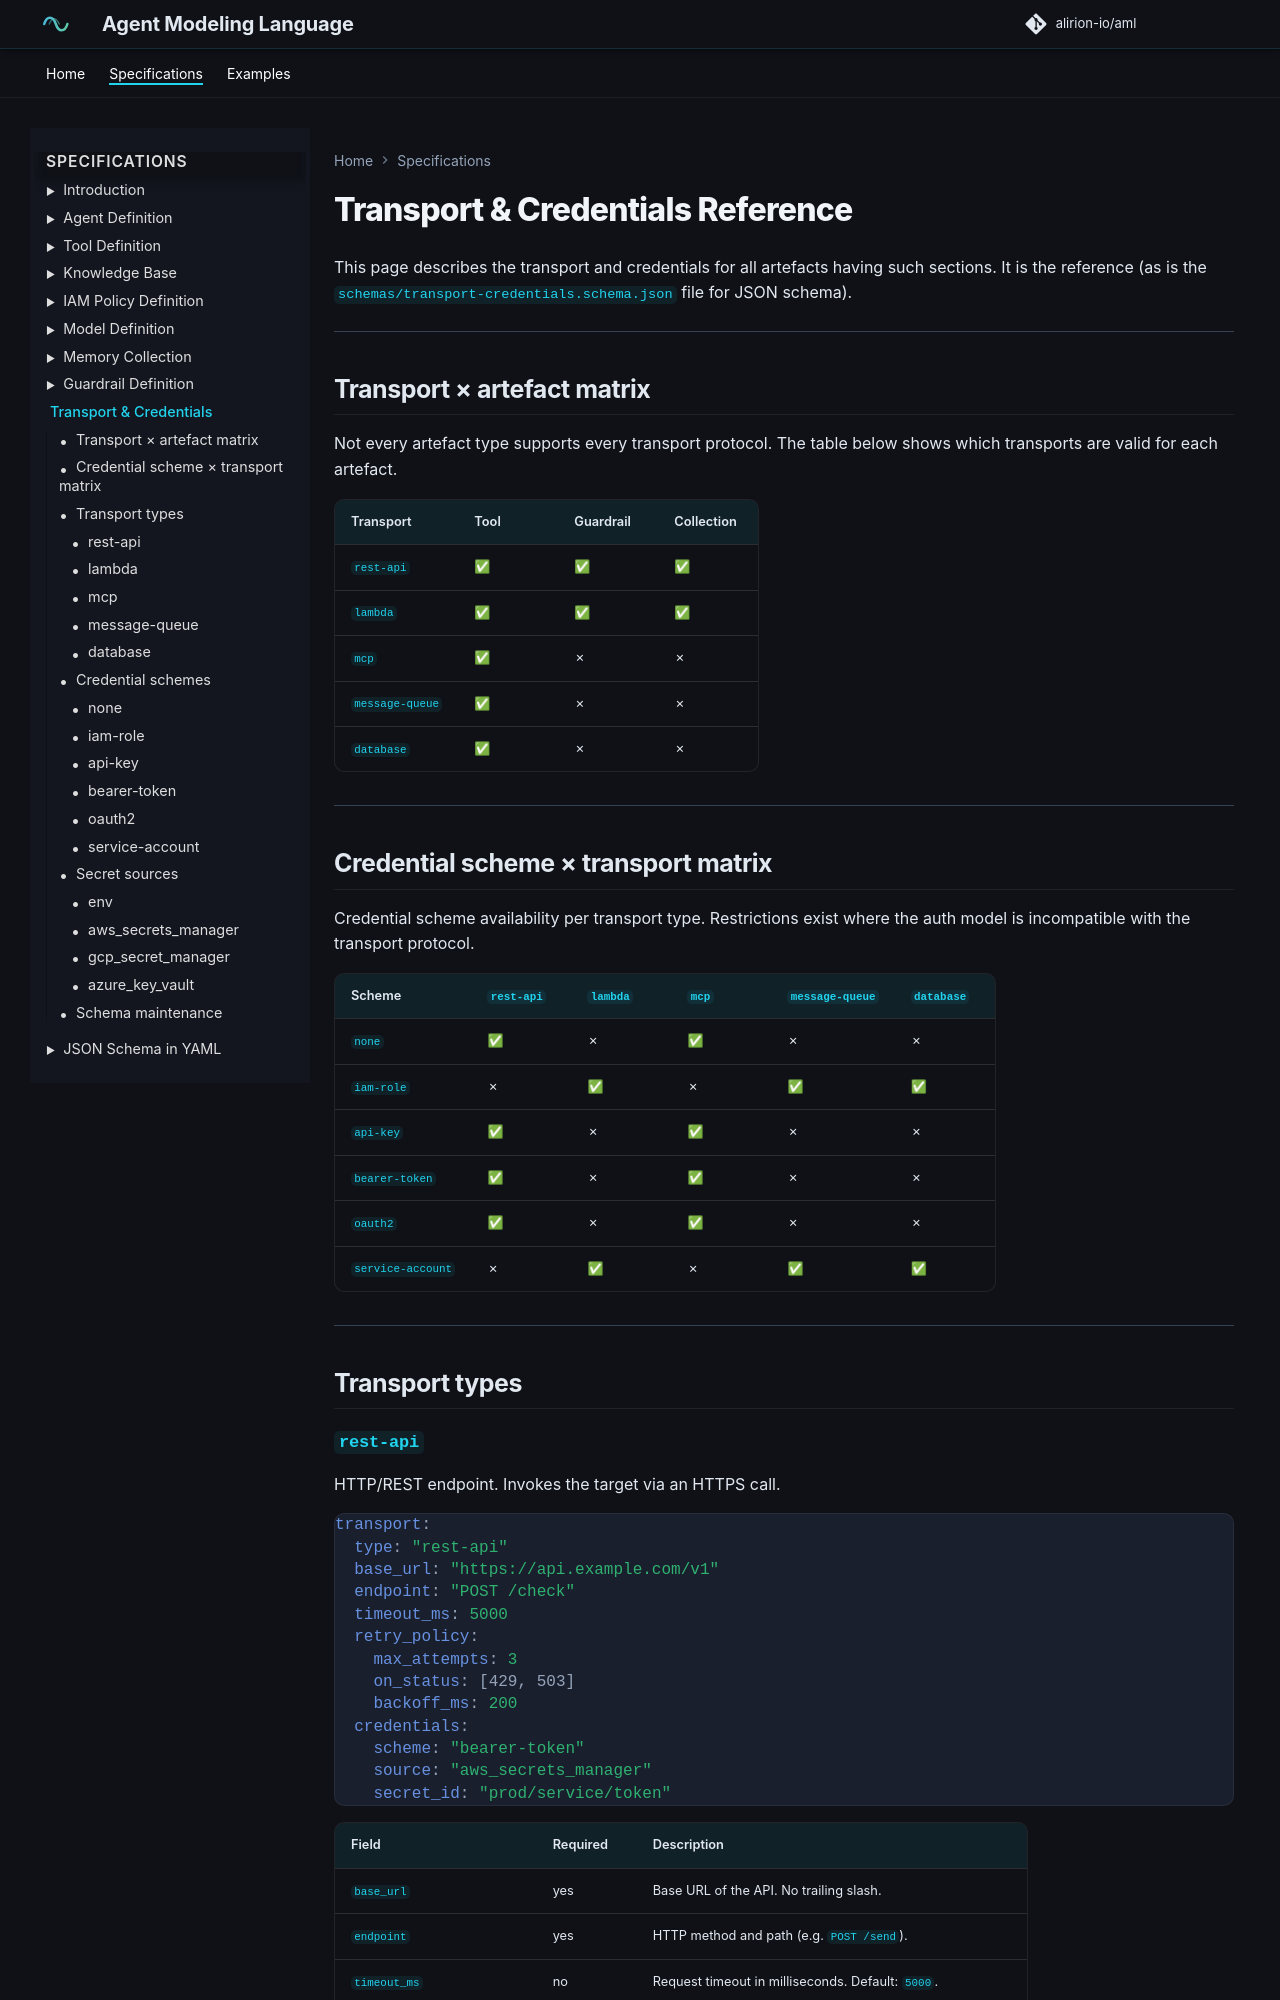

repository: alirion-io/aml · page: 09-transport-credentials/index.html · generator: mkdocs

# Transport & Credentials Reference

This page describes the transport and credentials for all artefacts having such sections. It is the reference (as is the [`schemas/transport-credentials.schema.json`](../schemas/transport-credentials.schema.json) file for JSON schema).

---

## Transport × artefact matrix

Not every artefact type supports every transport protocol. The table below shows which transports are valid for each artefact.

| Transport | Tool | Guardrail | Collection |
|---|---|---|---|
| `rest-api` | ✅ | ✅ | ✅ |
| `lambda` | ✅ | ✅ | ✅ |
| `mcp` | ✅ | ✗ | ✗ |
| `message-queue` | ✅ | ✗ | ✗ |
| `database` | ✅ | ✗ | ✗ |


---

## Credential scheme × transport matrix

Credential scheme availability per transport type. Restrictions exist where the auth model is incompatible with the transport protocol.

| Scheme | `rest-api` | `lambda` | `mcp` | `message-queue` | `database` |
|---|---|---|---|---|---|
| `none` | ✅ | ✗ | ✅ | ✗ | ✗ |
| `iam-role` | ✗ | ✅ | ✗ | ✅ | ✅ |
| `api-key` | ✅ | ✗ | ✅ | ✗ | ✗ |
| `bearer-token` | ✅ | ✗ | ✅ | ✗ | ✗ |
| `oauth2` | ✅ | ✗ | ✅ | ✗ | ✗ |
| `service-account` | ✗ | ✅ | ✗ | ✅ | ✅ |

---

## Transport types

### `rest-api`

HTTP/REST endpoint. Invokes the target via an HTTPS call.

```yaml
transport:
  type: "rest-api"
  base_url: "https://api.example.com/v1"
  endpoint: "POST /check"
  timeout_ms: 5000
  retry_policy:
    max_attempts: 3
    on_status: [429, 503]
    backoff_ms: 200
  credentials:
    scheme: "bearer-token"
    source: "aws_secrets_manager"
    secret_id: "prod/service/token"
```

| Field | Required | Description |
|---|---|---|
| `base_url` | yes | Base URL of the API. No trailing slash. |
| `endpoint` | yes | HTTP method and path (e.g. `POST /send`). |
| `timeout_ms` | no | Request timeout in milliseconds. Default: `5000`. |
| `retry_policy.max_attempts` | no | Max attempts including the first. Set to `1` to disable retries. |
| `retry_policy.on_status` | no | HTTP status codes that trigger a retry (e.g. `[429, 503]`). |
| `retry_policy.backoff_ms` | no | Initial backoff in milliseconds between retries (exponential). |

---
